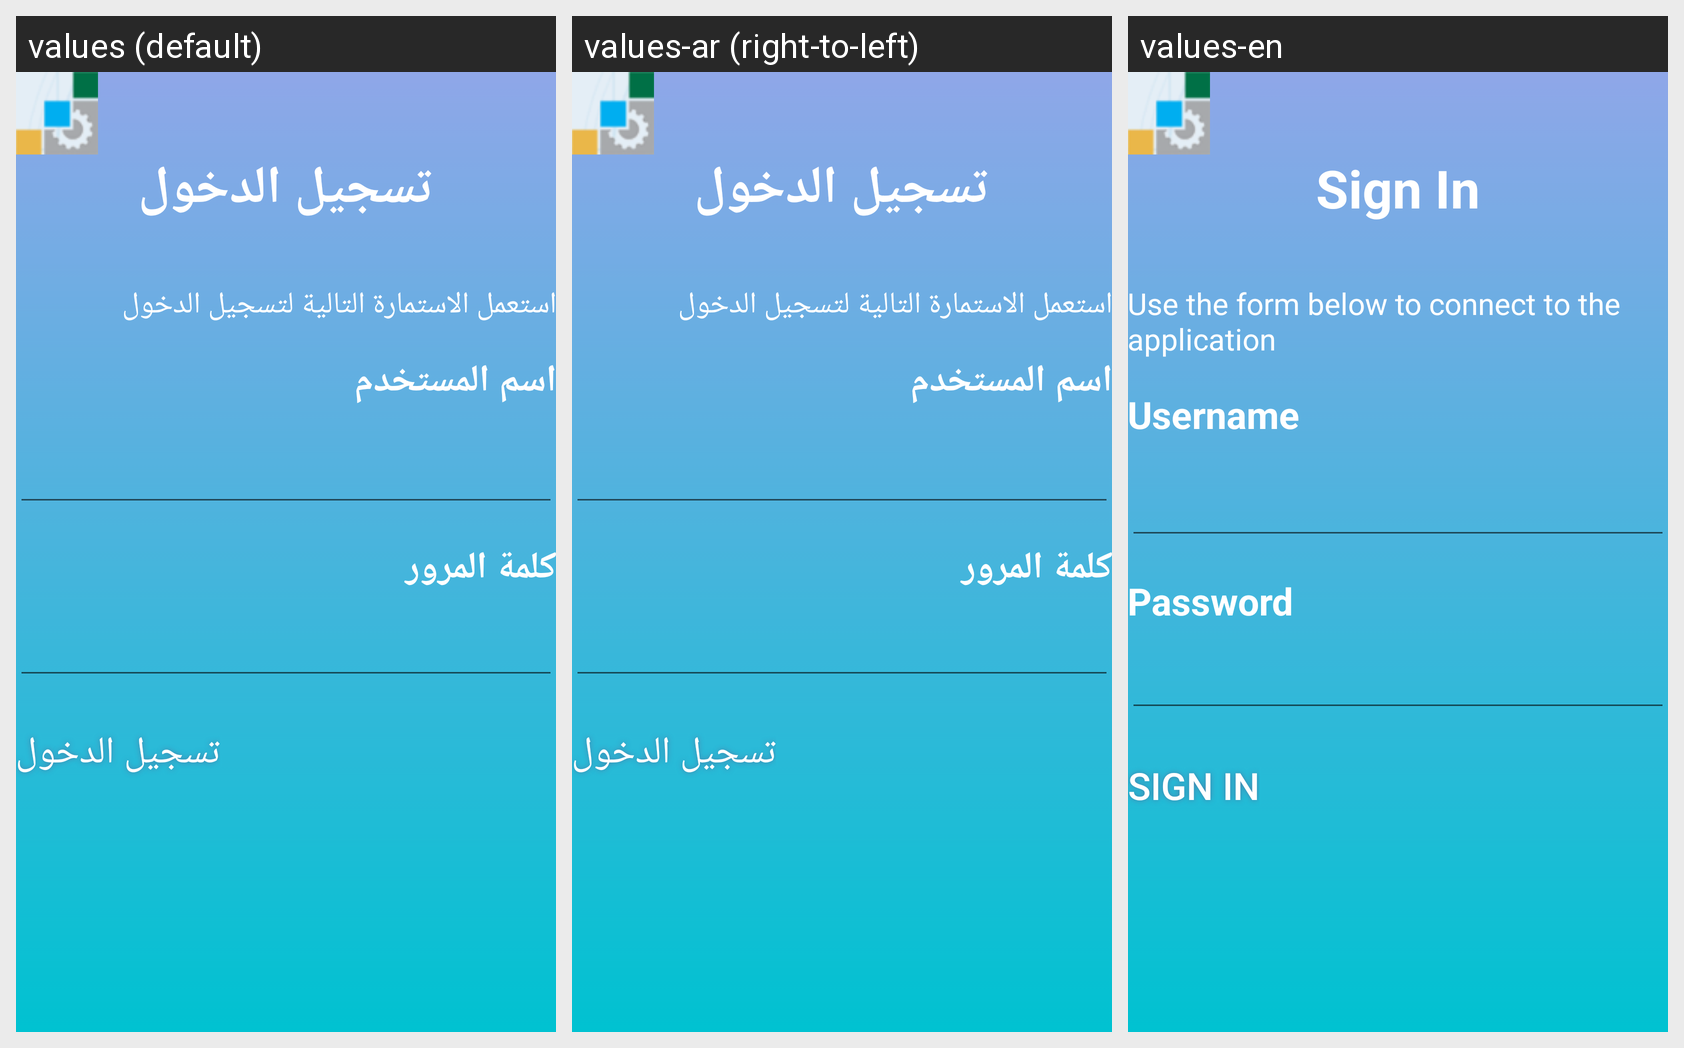

Strings drawn on this Android screen and how each of the app's shown locales translates them:
Android screen res/layout/activity_main.xml rendered under 3 locales, left to right: values (default), values-ar (right-to-left), values-en. Device: Nexus 5 (rendered at 1080×1920; each locale shown at half size, 540×960, under a caption strip naming it); theme AppTheme.
Strings drawn on this screen, with the default value and each locale's value (text and hints the layout hard-codes appear in the picture but are not listed):

sign_in
  values: تسجيل الدخول
  values-ar: تسجيل الدخول
  values-en: Sign In

authenticationHintTv
  values: استعمل الاستمارة التالية لتسجيل الدخول
  values-ar: استعمل الاستمارة التالية لتسجيل الدخول
  values-en: Use the form below to connect to the application

username
  values: اسم المستخدم
  values-ar: اسم المستخدم
  values-en: Username

password
  values: كلمة المرور
  values-ar: كلمة المرور
  values-en: Password
